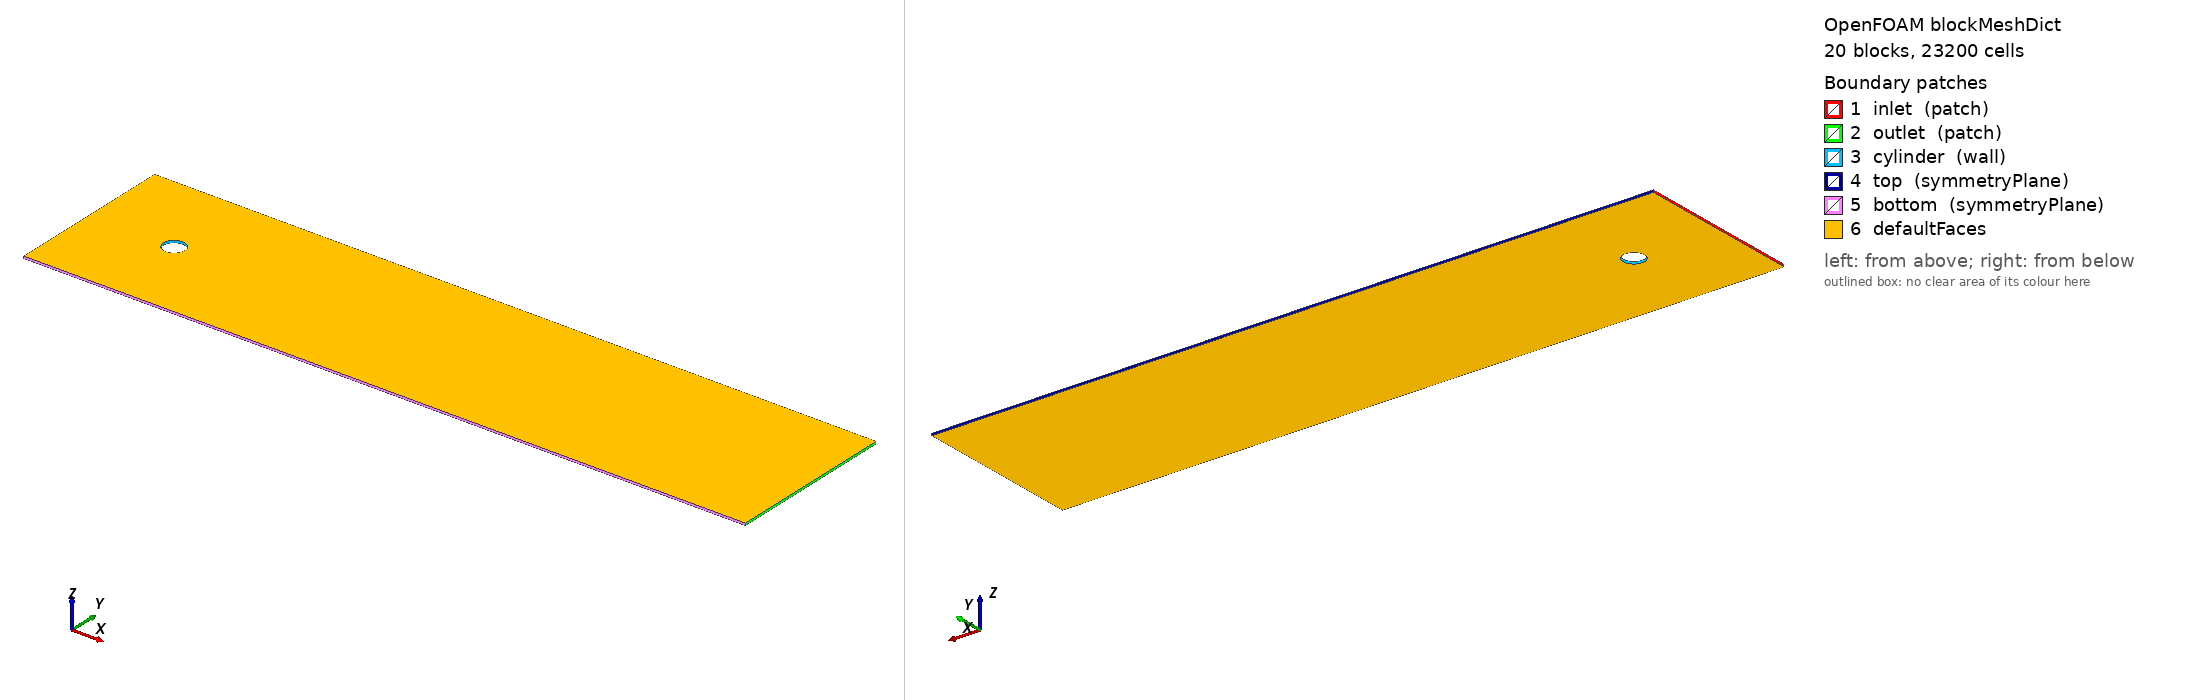

OpenFOAM case: the mesh blockMesh builds from blockMeshDict, 20 block(s), 23200 cells. Boundary patches (legend numbers): 1 inlet (patch), 2 outlet (patch), 3 cylinder (wall), 4 top (symmetryPlane), 5 bottom (symmetryPlane), 6 defaultFaces. Left view from above one corner, right view from below the opposite corner. Boundary conditions: 0 field file(s) under 0/; 0 of 6 drawn patches have an entry in a shipped field file.

=== system/blockMeshDict ===
FoamFile
{
    version  2.0;
    format   ascii;
    class    dictionary;
    object   blockMeshDict;
}

convertToMeters 1.0;

vertices
(
    ( 5.00000000e-01 0.00000000e+00 -5.00000000e-02 ) // 0
    ( 3.53553391e-01 3.53553391e-01 -5.00000000e-02 ) // 1
    ( 3.06161700e-17 5.00000000e-01 -5.00000000e-02 ) // 2
    ( -3.53553391e-01 3.53553391e-01 -5.00000000e-02 ) // 3
    ( -5.00000000e-01 6.12323400e-17 -5.00000000e-02 ) // 4
    ( -3.53553391e-01 -3.53553391e-01 -5.00000000e-02 ) // 5
    ( -9.18485099e-17 -5.00000000e-01 -5.00000000e-02 ) // 6
    ( 3.53553391e-01 -3.53553391e-01 -5.00000000e-02 ) // 7
    ( 1.00000000e+00 0.00000000e+00 -5.00000000e-02 ) // 8
    ( 7.07106781e-01 7.07106781e-01 -5.00000000e-02 ) // 9
    ( 6.12323400e-17 1.00000000e+00 -5.00000000e-02 ) // 10
    ( -7.07106781e-01 7.07106781e-01 -5.00000000e-02 ) // 11
    ( -1.00000000e+00 1.22464680e-16 -5.00000000e-02 ) // 12
    ( -7.07106781e-01 -7.07106781e-01 -5.00000000e-02 ) // 13
    ( -1.83697020e-16 -1.00000000e+00 -5.00000000e-02 ) // 14
    ( 7.07106781e-01 -7.07106781e-01 -5.00000000e-02 ) // 15
    ( 3.00000000e+01 0.00000000e+00 -5.00000000e-02 ) // 16
    ( 3.00000000e+01 7.07106781e-01 -5.00000000e-02 ) // 17
    ( 3.00000000e+01 4.00000000e+00 -5.00000000e-02 ) // 18
    ( 7.07106781e-01 4.00000000e+00 -5.00000000e-02 ) // 19
    ( 0.00000000e+00 4.00000000e+00 -5.00000000e-02 ) // 20
    ( -7.07106781e-01 4.00000000e+00 -5.00000000e-02 ) // 21
    ( -4.00000000e+00 4.00000000e+00 -5.00000000e-02 ) // 22
    ( -4.00000000e+00 7.07106781e-01 -5.00000000e-02 ) // 23
    ( -4.00000000e+00 0.00000000e+00 -5.00000000e-02 ) // 24
    ( -4.00000000e+00 -7.07106781e-01 -5.00000000e-02 ) // 25
    ( -4.00000000e+00 -4.00000000e+00 -5.00000000e-02 ) // 26
    ( -7.07106781e-01 -4.00000000e+00 -5.00000000e-02 ) // 27
    ( 0.00000000e+00 -4.00000000e+00 -5.00000000e-02 ) // 28
    ( 7.07106781e-01 -4.00000000e+00 -5.00000000e-02 ) // 29
    ( 3.00000000e+01 -4.00000000e+00 -5.00000000e-02 ) // 30
    ( 3.00000000e+01 -7.07106781e-01 -5.00000000e-02 ) // 31
    ( 5.00000000e-01 0.00000000e+00 5.00000000e-02 ) // 32
    ( 3.53553391e-01 3.53553391e-01 5.00000000e-02 ) // 33
    ( 3.06161700e-17 5.00000000e-01 5.00000000e-02 ) // 34
    ( -3.53553391e-01 3.53553391e-01 5.00000000e-02 ) // 35
    ( -5.00000000e-01 6.12323400e-17 5.00000000e-02 ) // 36
    ( -3.53553391e-01 -3.53553391e-01 5.00000000e-02 ) // 37
    ( -9.18485099e-17 -5.00000000e-01 5.00000000e-02 ) // 38
    ( 3.53553391e-01 -3.53553391e-01 5.00000000e-02 ) // 39
    ( 1.00000000e+00 0.00000000e+00 5.00000000e-02 ) // 40
    ( 7.07106781e-01 7.07106781e-01 5.00000000e-02 ) // 41
    ( 6.12323400e-17 1.00000000e+00 5.00000000e-02 ) // 42
    ( -7.07106781e-01 7.07106781e-01 5.00000000e-02 ) // 43
    ( -1.00000000e+00 1.22464680e-16 5.00000000e-02 ) // 44
    ( -7.07106781e-01 -7.07106781e-01 5.00000000e-02 ) // 45
    ( -1.83697020e-16 -1.00000000e+00 5.00000000e-02 ) // 46
    ( 7.07106781e-01 -7.07106781e-01 5.00000000e-02 ) // 47
    ( 3.00000000e+01 0.00000000e+00 5.00000000e-02 ) // 48
    ( 3.00000000e+01 7.07106781e-01 5.00000000e-02 ) // 49
    ( 3.00000000e+01 4.00000000e+00 5.00000000e-02 ) // 50
    ( 7.07106781e-01 4.00000000e+00 5.00000000e-02 ) // 51
    ( 0.00000000e+00 4.00000000e+00 5.00000000e-02 ) // 52
    ( -7.07106781e-01 4.00000000e+00 5.00000000e-02 ) // 53
    ( -4.00000000e+00 4.00000000e+00 5.00000000e-02 ) // 54
    ( -4.00000000e+00 7.07106781e-01 5.00000000e-02 ) // 55
    ( -4.00000000e+00 0.00000000e+00 5.00000000e-02 ) // 56
    ( -4.00000000e+00 -7.07106781e-01 5.00000000e-02 ) // 57
    ( -4.00000000e+00 -4.00000000e+00 5.00000000e-02 ) // 58
    ( -7.07106781e-01 -4.00000000e+00 5.00000000e-02 ) // 59
    ( 0.00000000e+00 -4.00000000e+00 5.00000000e-02 ) // 60
    ( 7.07106781e-01 -4.00000000e+00 5.00000000e-02 ) // 61
    ( 3.00000000e+01 -4.00000000e+00 5.00000000e-02 ) // 62
    ( 3.00000000e+01 -7.07106781e-01 5.00000000e-02 ) // 63
);


blocks
(
    hex (0 8 9 1 32 40 41 33) (20 20 1) simpleGrading (2.0 1.0 1.0) // block 0
    hex (1 9 10 2 33 41 42 34) (20 20 1) simpleGrading (2.0 1.0 1.0) // block 1
    hex (2 10 11 3 34 42 43 35) (20 20 1) simpleGrading (2.0 1.0 1.0) // block 2
    hex (3 11 12 4 35 43 44 36) (20 20 1) simpleGrading (2.0 1.0 1.0) // block 3
    hex (4 12 13 5 36 44 45 37) (20 20 1) simpleGrading (2.0 1.0 1.0) // block 4
    hex (5 13 14 6 37 45 46 38) (20 20 1) simpleGrading (2.0 1.0 1.0) // block 5
    hex (6 14 15 7 38 46 47 39) (20 20 1) simpleGrading (2.0 1.0 1.0) // block 6
    hex (7 15 8 0 39 47 40 32) (20 20 1) simpleGrading (2.0 1.0 1.0) // block 7
    hex (8 16 17 9 40 48 49 41) (70 20 1) simpleGrading (4.0 1.0 1.0) // block 8
    hex (9 17 18 19 41 49 50 51) (70 70 1) simpleGrading (4.0 4.0 1.0) // block 9
    hex (10 9 19 20 42 41 51 52) (20 70 1) simpleGrading (1.0 4.0 1.0) // block 10
    hex (11 10 20 21 43 42 52 53) (20 70 1) simpleGrading (1.0 4.0 1.0) // block 11
    hex (23 11 21 22 55 43 53 54) (10 70 1) simpleGrading (0.25 4.0 1.0) // block 12
    hex (24 12 11 23 56 44 43 55) (10 20 1) simpleGrading (0.25 1.0 1.0) // block 13
    hex (25 13 12 24 57 45 44 56) (10 20 1) simpleGrading (0.25 1.0 1.0) // block 14
    hex (26 27 13 25 58 59 45 57) (10 70 1) simpleGrading (0.25 0.25 1.0) // block 15
    hex (27 28 14 13 59 60 46 45) (20 70 1) simpleGrading (1.0 0.25 1.0) // block 16
    hex (28 29 15 14 60 61 47 46) (20 70 1) simpleGrading (1.0 0.25 1.0) // block 17
    hex (29 30 31 15 61 62 63 47) (70 70 1) simpleGrading (4.0 0.25 1.0) // block 18
    hex (15 31 16 8 47 63 48 40) (70 20 1) simpleGrading (4.0 1.0 1.0) // block 19
);


edges
(
    arc 0 1 ( 4.61940e-01 1.91342e-01 -5.00000e-02 )
    arc 1 2 ( 1.91342e-01 4.61940e-01 -5.00000e-02 )
    arc 2 3 ( -1.91342e-01 4.61940e-01 -5.00000e-02 )
    arc 3 4 ( -4.61940e-01 1.91342e-01 -5.00000e-02 )
    arc 4 5 ( -4.61940e-01 -1.91342e-01 -5.00000e-02 )
    arc 5 6 ( -1.91342e-01 -4.61940e-01 -5.00000e-02 )
    arc 6 7 ( 1.91342e-01 -4.61940e-01 -5.00000e-02 )
    arc 7 0 ( 4.61940e-01 -1.91342e-01 -5.00000e-02 )
    arc 8 9 ( 9.23880e-01 3.82683e-01 -5.00000e-02 )
    arc 9 10 ( 3.82683e-01 9.23880e-01 -5.00000e-02 )
    arc 10 11 ( -3.82683e-01 9.23880e-01 -5.00000e-02 )
    arc 11 12 ( -9.23880e-01 3.82683e-01 -5.00000e-02 )
    arc 12 13 ( -9.23880e-01 -3.82683e-01 -5.00000e-02 )
    arc 13 14 ( -3.82683e-01 -9.23880e-01 -5.00000e-02 )
    arc 14 15 ( 3.82683e-01 -9.23880e-01 -5.00000e-02 )
    arc 15 8 ( 9.23880e-01 -3.82683e-01 -5.00000e-02 )
    arc 32 33 ( 4.61940e-01 1.91342e-01 5.00000e-02 )
    arc 33 34 ( 1.91342e-01 4.61940e-01 5.00000e-02 )
    arc 34 35 ( -1.91342e-01 4.61940e-01 5.00000e-02 )
    arc 35 36 ( -4.61940e-01 1.91342e-01 5.00000e-02 )
    arc 36 37 ( -4.61940e-01 -1.91342e-01 5.00000e-02 )
    arc 37 38 ( -1.91342e-01 -4.61940e-01 5.00000e-02 )
    arc 38 39 ( 1.91342e-01 -4.61940e-01 5.00000e-02 )
    arc 39 32 ( 4.61940e-01 -1.91342e-01 5.00000e-02 )
    arc 40 41 ( 9.23880e-01 3.82683e-01 5.00000e-02 )
    arc 41 42 ( 3.82683e-01 9.23880e-01 5.00000e-02 )
    arc 42 43 ( -3.82683e-01 9.23880e-01 5.00000e-02 )
    arc 43 44 ( -9.23880e-01 3.82683e-01 5.00000e-02 )
    arc 44 45 ( -9.23880e-01 -3.82683e-01 5.00000e-02 )
    arc 45 46 ( -3.82683e-01 -9.23880e-01 5.00000e-02 )
    arc 46 47 ( 3.82683e-01 -9.23880e-01 5.00000e-02 )
    arc 47 40 ( 9.23880e-01 -3.82683e-01 5.00000e-02 )
);
boundary
(

  inlet
  {
      type patch;
      faces
      (
         (22 54 55 23)
         (23 55 56 24)
         (24 56 57 25)
         (25 57 58 26)
      );
  }

  outlet
  {
      type patch;
      faces
      (
         (18 50 49 17)
         (17 49 48 16)
         (16 48 63 31)
         (31 63 62 30)
      );
  }

  cylinder
  {
      type wall;
      faces
      (
         (0 32 33 1)
         (1 33 34 2)
         (2 34 35 3)
         (3 35 36 4)
         (4 36 37 5)
         (5 37 38 6)
         (6 38 39 7)
         (7 39 32 0)
      );
  }

  top
  {
      type symmetryPlane;
      faces
      (
         (22 54 53 21)
         (21 53 52 20)
         (20 52 51 19)
         (19 51 50 18)
      );
  }

  bottom
  {
      type symmetryPlane;
      faces
      (
         (26 58 59 27)
         (27 59 60 28)
         (28 60 61 29)
         (29 61 62 30)
      );
  }

);



=== system/controlDict ===
/*--------------------------------*- C++ -*----------------------------------*\
  =========                 |
  \\      /  F ield         | OpenFOAM: The Open Source CFD Toolbox
   \\    /   O peration     | Website:  https://openfoam.org
    \\  /    A nd           | Version:  7
     \\/     M anipulation  |
\*---------------------------------------------------------------------------*/
FoamFile
{
    version     2.0;
    format      ascii;
    class       dictionary;
    location    "system";
    object      controlDict;
}
// * * * * * * * * * * * * * * * * * * * * * * * * * * * * * * * * * * * * * //

application     icoFoam;

startFrom       startTime;

startTime       0;

stopAt          endTime;

// make sure to modify the 3 entries below before
// attempting to execute any OpenFOAM utility.
// See README for details

endTime         100.0;
deltaT          0.0025;
writeInterval   5.0;

writeControl    runTime;

purgeWrite      0;

writeFormat     ascii;

writePrecision  6;

writeCompression off;

timeFormat      general;

timePrecision   6;

runTimeModifiable true;


// ************************************************************************* //

functions 
{ 
    #includeFunc  probes 
    #includeFunc  singleGraph 
    #includeFunc  forces 
    #includeFunc  forceCoeffs 
}


Also in the case, not shown: constant/polyMesh/faces (numeric list); constant/polyMesh/owner (numeric list); constant/polyMesh/points (numeric list).
